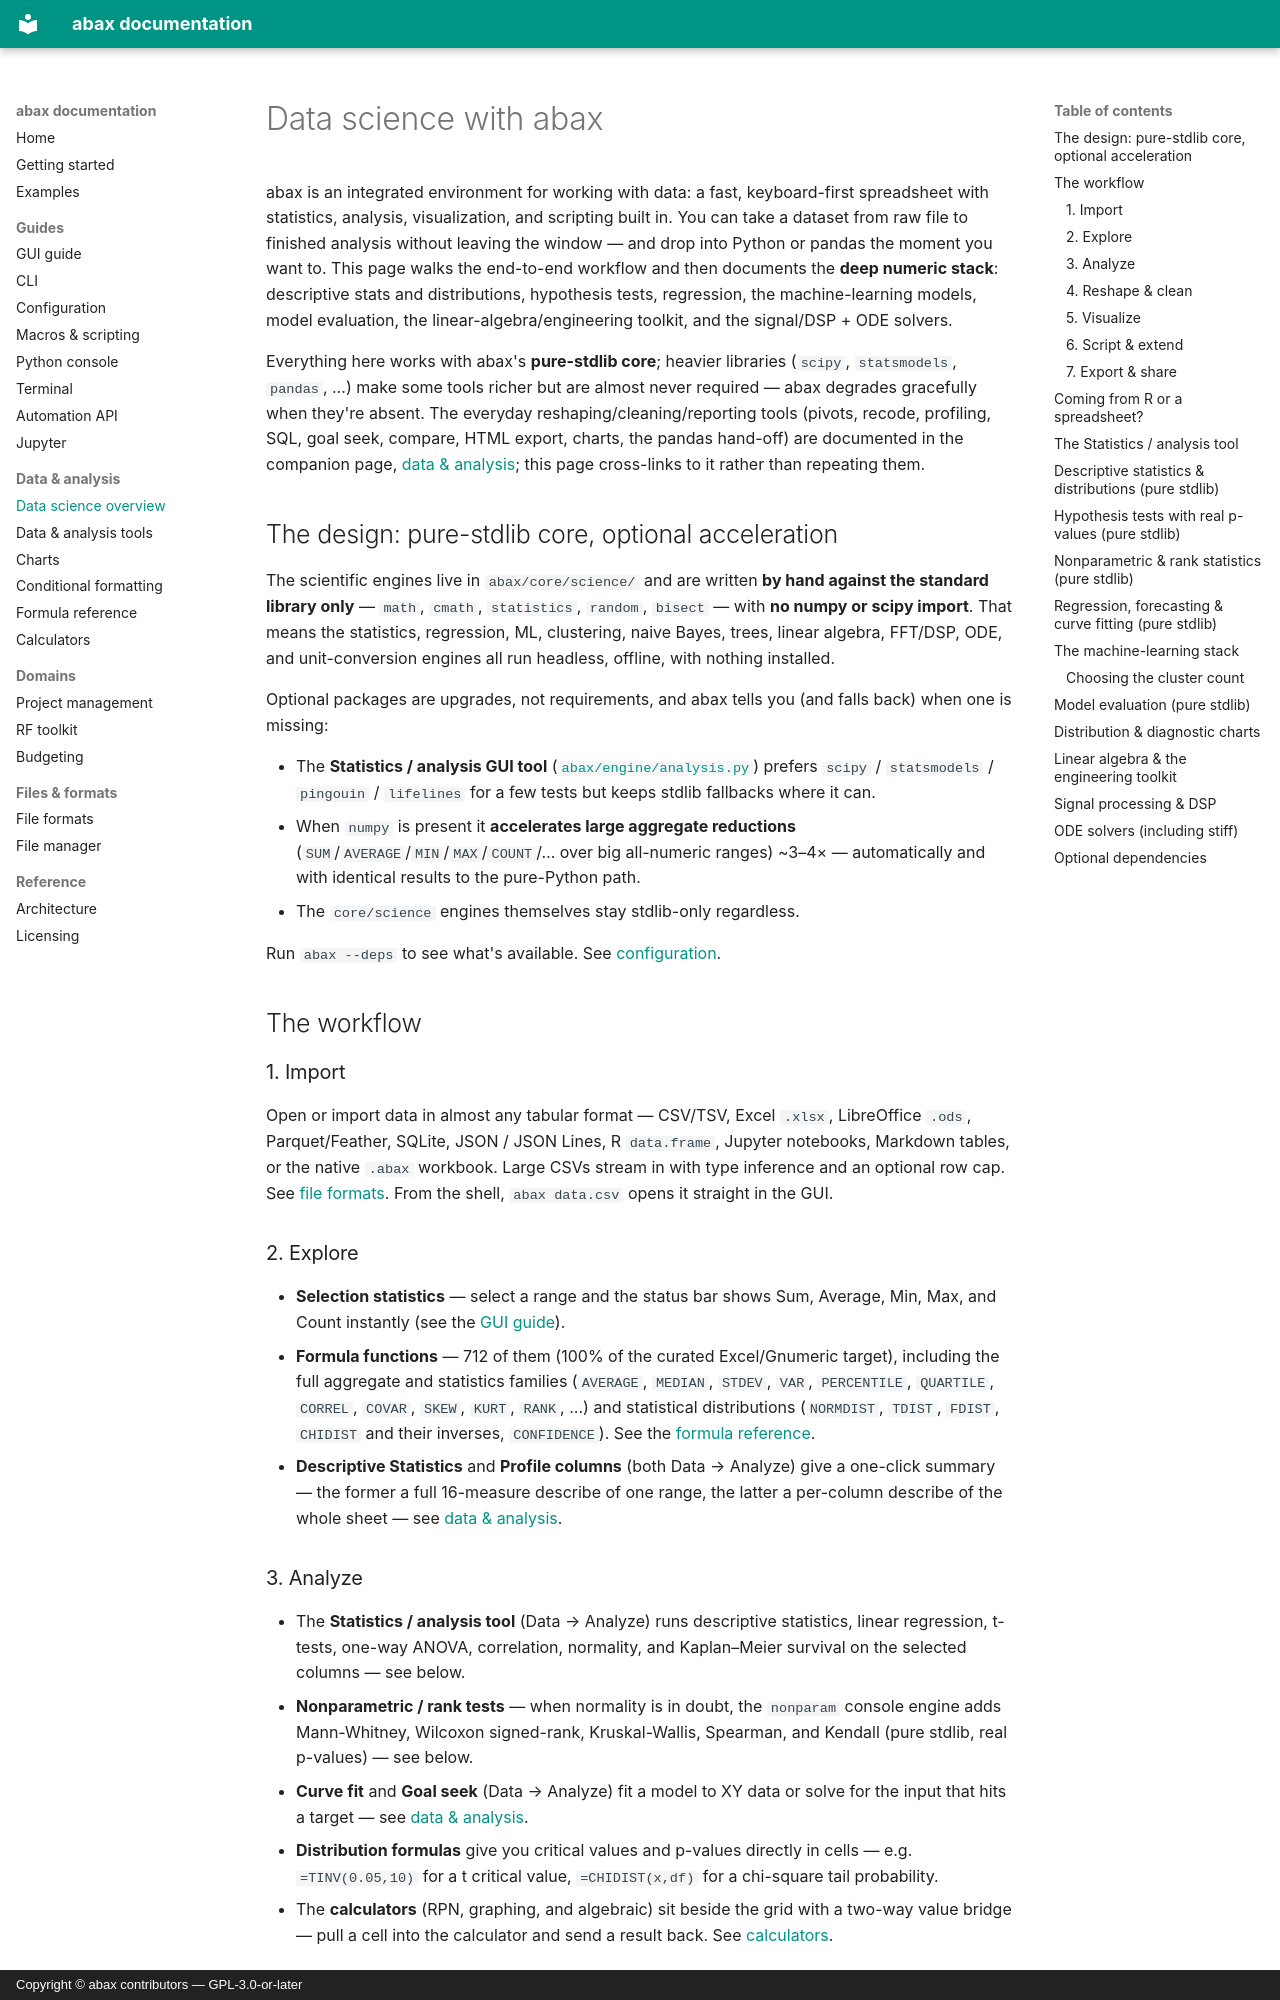

repository: leavesofgrass/abax · page: data-science/index.html · generator: mkdocs · copyright: Copyright © abax contributors — GPL-3.0-or-later

# Data science with abax

abax is an integrated environment for working with data: a fast, keyboard-first
spreadsheet with statistics, analysis, visualization, and scripting built in. You
can take a dataset from raw file to finished analysis without leaving the window —
and drop into Python or pandas the moment you want to. This page walks the
end-to-end workflow and then documents the **deep numeric stack**: descriptive
stats and distributions, hypothesis tests, regression, the machine-learning
models, model evaluation, the linear-algebra/engineering toolkit, and the
signal/DSP + ODE solvers.

Everything here works with abax's **pure-stdlib core**; heavier libraries
(`scipy`, `statsmodels`, `pandas`, …) make some tools richer but are almost never
required — abax degrades gracefully when they're absent. The everyday
reshaping/cleaning/reporting tools (pivots, recode, profiling, SQL, goal seek,
compare, HTML export, charts, the pandas hand-off) are documented in the
companion page, [data & analysis](data-analysis.md); this page cross-links to it
rather than repeating them.

## The design: pure-stdlib core, optional acceleration

The scientific engines live in `abax/core/science/` and are written **by hand
against the standard library only** — `math`, `cmath`, `statistics`, `random`,
`bisect` — with **no numpy or scipy import**. That means the statistics,
regression, ML, clustering, naive Bayes, trees, linear algebra, FFT/DSP, ODE,
and unit-conversion engines all run headless, offline, with nothing installed.

Optional packages are upgrades, not requirements, and abax tells you (and falls
back) when one is missing:

- The **Statistics / analysis GUI tool** ([`abax/engine/analysis.py`](https://github.com/leavesofgrass/abax/blob/main/abax/engine/analysis.py))
  prefers `scipy` / `statsmodels` / `pingouin` / `lifelines` for a few tests but
  keeps stdlib fallbacks where it can.
- When `numpy` is present it **accelerates large aggregate reductions**
  (`SUM`/`AVERAGE`/`MIN`/`MAX`/`COUNT`/… over big all-numeric ranges) ~3–4× —
  automatically and with identical results to the pure-Python path.
- The `core/science` engines themselves stay stdlib-only regardless.

Run `abax --deps` to see what's available. See [configuration](configuration.md).

## The workflow

### 1. Import

Open or import data in almost any tabular format — CSV/TSV, Excel `.xlsx`,
LibreOffice `.ods`, Parquet/Feather, SQLite, JSON / JSON Lines, R `data.frame`,
Jupyter notebooks, Markdown tables, or the native `.abax` workbook. Large CSVs
stream in with type inference and an optional row cap. See
[file formats](file-formats.md). From the shell, `abax data.csv` opens it
straight in the GUI.

### 2. Explore

- **Selection statistics** — select a range and the status bar shows Sum,
  Average, Min, Max, and Count instantly (see the [GUI guide](gui-guide.md)).
- **Formula functions** — 712 of them (100% of the curated Excel/Gnumeric target),
  including the full aggregate and statistics families (`AVERAGE`, `MEDIAN`,
  `STDEV`, `VAR`, `PERCENTILE`, `QUARTILE`, `CORREL`, `COVAR`, `SKEW`, `KURT`,
  `RANK`, …) and statistical distributions (`NORMDIST`, `TDIST`, `FDIST`,
  `CHIDIST` and their inverses, `CONFIDENCE`). See the
  [formula reference](formula-reference.md).
- **Descriptive Statistics** and **Profile columns** (both Data → Analyze) give a
  one-click summary — the former a full 16-measure describe of one range, the
  latter a per-column describe of the whole sheet — see
  [data & analysis](data-analysis.md#descriptive-statistics).

### 3. Analyze

- The **Statistics / analysis tool** (Data → Analyze) runs descriptive
  statistics, linear regression, t-tests, one-way ANOVA, correlation, normality,
  and Kaplan–Meier survival on the selected columns — see below.
- **Nonparametric / rank tests** — when normality is in doubt, the `nonparam`
  console engine adds Mann-Whitney, Wilcoxon signed-rank, Kruskal-Wallis,
  Spearman, and Kendall (pure stdlib, real p-values) — see below.
- **Curve fit** and **Goal seek** (Data → Analyze) fit a model to XY data or solve
  for the input that hits a target — see
  [data & analysis](data-analysis.md#curve-fit).
- **Distribution formulas** give you critical values and p-values directly in
  cells — e.g. `=TINV(0.05,10)` for a t critical value, `=CHIDIST(x,df)` for a
  chi-square tail probability.
- The **calculators** (RPN, graphing, and algebraic) sit beside the grid with a
  two-way value bridge — pull a cell into the calculator and send a result back.
  See [calculators](calculators.md).

### 4. Reshape & clean

- **Pivot / group-by**, **Recode / clean column**, **SQL query**, sort, filter,
  and fill for fast tidying — all in [data & analysis](data-analysis.md) — plus
  [conditional formatting](conditional-formatting.md) to highlight values by
  rule (comparisons, regex, duplicates, ranking, colour scales, CSS).
